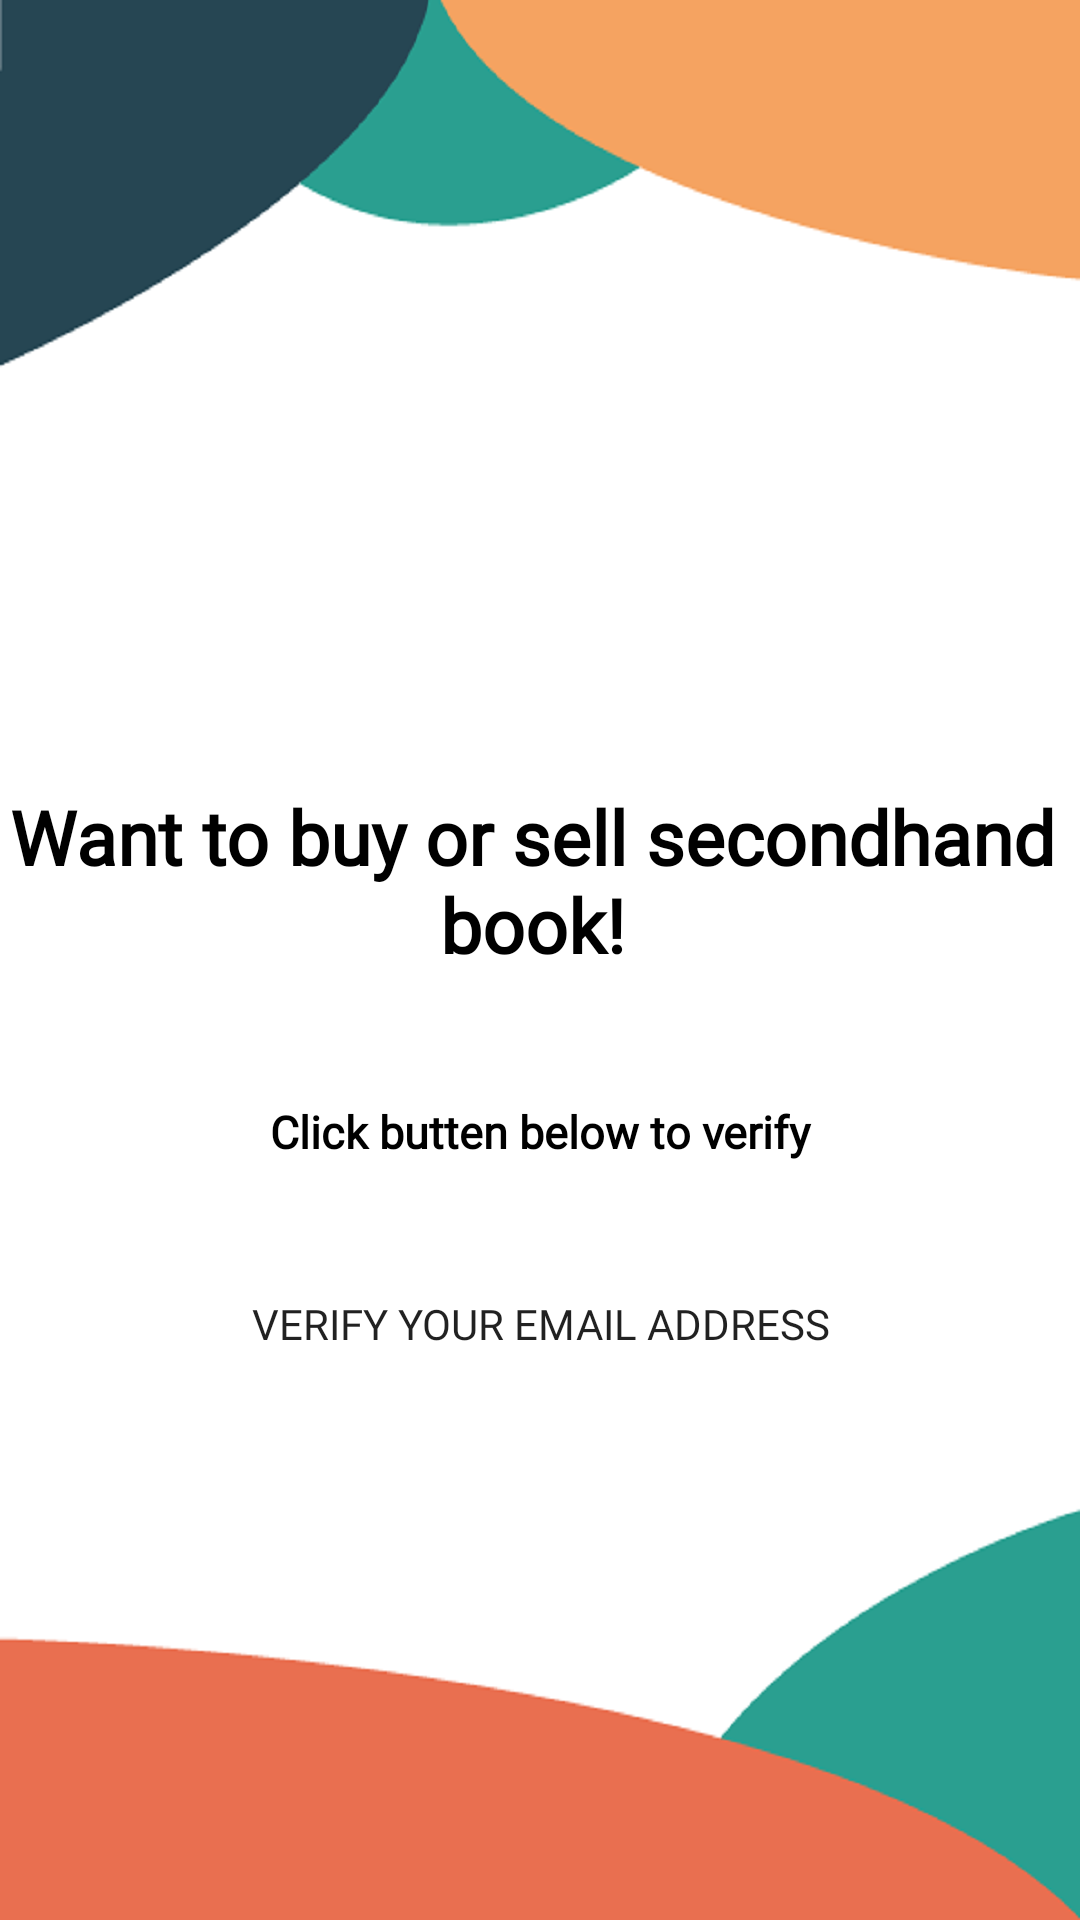

Produce the Android XML layout that renders to this screen, including the resource entries it uses.
<!-- AndroidManifest.xml: application theme Theme.Sastobook -->
<!-- res/layout/activity_verify.xml -->
<?xml version="1.0" encoding="utf-8"?>
<RelativeLayout xmlns:android="http://schemas.android.com/apk/res/android"
    xmlns:app="http://schemas.android.com/apk/res-auto"
    xmlns:tools="http://schemas.android.com/tools"
    android:layout_width="match_parent"
    android:layout_height="match_parent"
    android:background="@drawable/login"
    tools:context=".VerifyActivity">


    <RelativeLayout
        android:layout_width="wrap_content"
        android:layout_height="wrap_content"
        android:layout_marginTop="230dp">

        <TextView
            android:id="@+id/milan"
            android:layout_width="match_parent"
            android:layout_height="wrap_content"
            android:layout_marginStart="3dp"
            android:layout_marginLeft="3dp"
            android:layout_marginTop="32dp"
            android:layout_marginEnd="8dp"
            android:layout_marginRight="8dp"
            android:textSize="25sp"
            android:textColor="@color/black"
            android:textStyle="bold"
            android:fontFamily="@font/poppins_regular"
            android:gravity="center"
            android:text="Want to buy or sell secondhand book!"
            app:layout_constraintEnd_toEndOf="parent"
            app:layout_constraintStart_toStartOf="parent"
            app:layout_constraintTop_toTopOf="parent" />

    <TextView
        android:id="@+id/verifyText"
        android:layout_width="match_parent"
        android:layout_height="wrap_content"
        android:layout_below="@+id/milan"
        android:layout_marginStart="8dp"
        android:layout_marginLeft="8dp"
        android:layout_marginTop="42dp"
        android:layout_marginEnd="8dp"
        android:layout_marginRight="8dp"
        android:textSize="15sp"
        android:textColor="@color/black"
        android:textStyle="bold"
        android:fontFamily="@font/poppins_regular"
        android:gravity="center"
        android:text="Click butten below to verify"
        app:layout_constraintEnd_toEndOf="parent"
        app:layout_constraintStart_toStartOf="parent"
        app:layout_constraintTop_toTopOf="parent" />


        <Button
            android:id="@+id/verifyEmailBtn"
            android:layout_width="match_parent"
            android:layout_height="wrap_content"
            android:layout_below="@+id/verifyText"
            android:layout_marginTop="30dp"
            android:background="@drawable/blue_fill__rounded_color"
            android:fontFamily="@font/poppins_medium"
            android:text="Verify your Email Address"
            android:layout_marginLeft="20dp"
            android:layout_marginRight="20dp"
            app:backgroundTint="#264653"></Button>
    </RelativeLayout>

</RelativeLayout>
<!-- resources referenced by this layout -->
<resources>
  <color name="black">#FF000000</color>
  <!-- drawable login: png bitmap (drawable, 67159 bytes) -->
  <style name="Theme.Sastobook" parent="Theme.MaterialComponents.DayNight.NoActionBar">
          
          <item name="colorPrimary">@color/purple_500</item>
          <item name="colorPrimaryVariant">@color/purple_700</item>
          <item name="colorOnPrimary">@color/white</item>
          
          <item name="colorSecondary">@color/teal_200</item>
          <item name="colorSecondaryVariant">@color/teal_700</item>
          <item name="colorOnSecondary">@color/black</item>
          
          <item name="android:statusBarColor" tools:targetApi="l">?attr/colorPrimaryVariant</item>
          
  
  
      </style>
  <color name="purple_500">#FF6200EE</color>
  <color name="purple_700">#FF3700B3</color>
  <color name="white">#FFFFFFFF</color>
  <color name="teal_200">#FF03DAC5</color>
  <color name="teal_700">#FF018786</color>
</resources>
